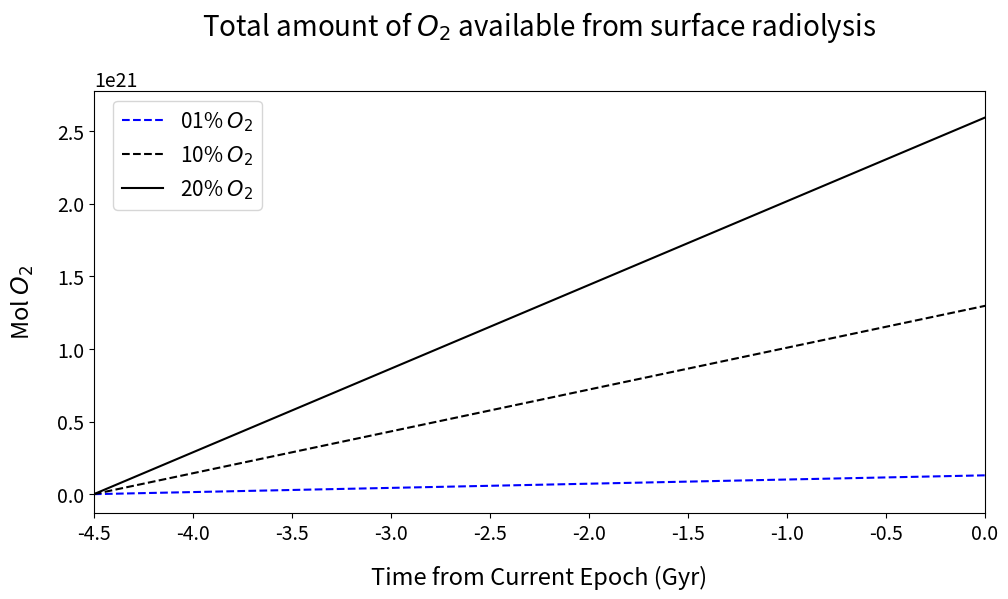
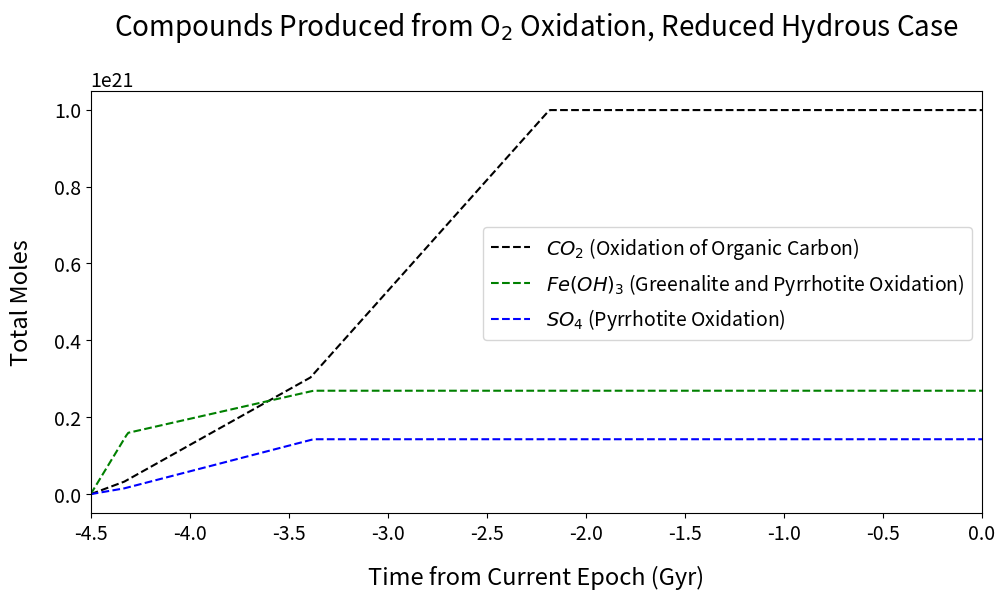
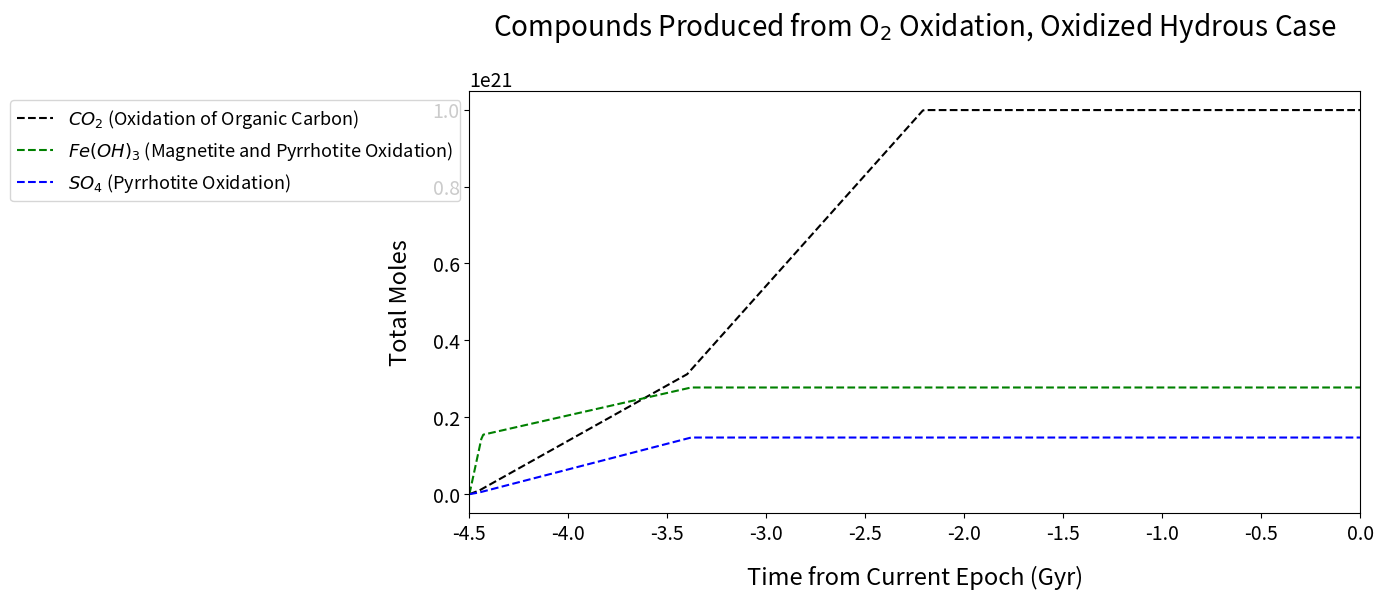

The matplotlib source for these figures, in order:
import numpy as np
import matplotlib.pyplot as plt
import scipy.integrate as integrate
plt.rcParams['axes.titlesize'] = 20  
plt.rcParams['axes.labelsize'] = 17  
plt.rcParams['xtick.labelsize'] = 14
plt.rcParams['ytick.labelsize'] = 14
plt.rcParams['axes.titlepad'] = 40 
plt.rcParams['axes.labelpad'] = 15 

### Gardening rate - consider everywhere except south pole ###

g_0 = 1.2 #micrometers/yr
t_0 = 1.7 * 10**5 #yrs

#calculate gardening depth 

###Use this for varying delivery period###
#t_d = np.arange(0.1, 600, 1) #Myr

##Calculate constraint from mass of ice in south pole divided by plume eruption rate##
#integrate to get vol of south pole - assume 60 deg south latitude
def func_R(x):
	return x**2
def func_phi(x):
	return np.sin(x)
def func_theta(x):
	return 1
R_int = integrate.quad(func_R, 237, 252)
phi_int = integrate.quad(func_phi, 0 , np.pi/3.0)
theta_int = integrate.quad(func_theta, 0, 2*np.pi)

V = R_int[0]*phi_int[0]*theta_int[0] #Volume of south polar ice in km^3

#Convert volume to mass
rho = 917 * 1000**3 #kg/km^3
M_SP = rho*V #kg

#divide by eruption rate and convert to years
r_erupt = 200.0 #kg/s
t_up = (M_SP/r_erupt)/(3600*24*365.0)


###Use this for fixed delivery period###
#t_d = 0.50  #Myr
t_d = t_up

d_g = (10**-6)*g_0*(t_d*10**6)*(1+((t_d*10**6)/t_0))**(-0.55) #meters
#print "Gardening depth on Enceladus = %e meters" %dg_enc

##Now calculate gardening volume rate##

#take south pole region to span 60 deg south latitude
#integrate to get surface area of south pole
R = 252 * 10**3 #m

def Afunc_phi(x):
	return np.sin(x)
def Afunc_theta(x):
	return 1
Aphi_int = integrate.quad(Afunc_phi, 0, np.pi/3.0)
Atheta_int = integrate.quad(Afunc_theta, 0, 2*np.pi)

A_SF = R**2 * Aphi_int[0] * Atheta_int[0]

#total surface area of enceladus
A = 4*np.pi*R**2

#total surface area of "old" surface
A_g =  A - A_SF

#gardening rate
r_g = (A_g*d_g/(t_d*10**6))* 9.2 * 10**5 #m^3/yr * g/m^3
#print "Gardening rate on Enceladus = %e g/yr" %r_g

#And delivery rate of O2
rO2_30 = (r_g / 18.0) * 0.30 #g/yr * mol/g * mol O2/H2O
rO2_20 = (r_g / 18.0) * 0.20 #g/yr * mol/g * mol O2/H2O
rO2_10 = (r_g / 18.0) * 0.10 #g/yr * mol/g * mol O2/H2O
rO2_01 = (r_g / 18.0) * 0.01 #g/yr * mol/g * mol O2/H2O
#print "Delivery rate of O2 from gardening = %e  mol/yr" %rO2_20



### Snowfall rate --consider steady-state system at south pole ###
r_SF = A_SF * (0.5 * 10**-3) * 5.2 * 10**5 #m^3/yr * g/m^3 = g/yr, 0.5 comes from article Hunter sent

#print "Snowfall rate on Enceladus = %e g/yr" %r_SF
###check on limit from H2 paper- source # 76 ###
#contact CDA instrument people on snowfall rate #

#18.01 g/mol, 0.2 mol O2/mol H2O
rO2_SF20 = (r_SF/18.0) * 0.2 #g/yr * mol_H2O /g * mol_O2/mol_H2O = mol_O2/yr
rO2_SF30 = (r_SF/18.0) * 0.3 #g/yr * mol_H2O /g * mol_O2/mol_H2O = mol_O2/yr
rO2_SF10 = (r_SF/18.0) * 0.1 #g/yr * mol_H2O /g * mol_O2/mol_H2O = mol_O2/yr
rO2_SF1 = (r_SF/18.0) * 0.01 #g/yr * mol_H2O /g * mol_O2/mol_H2O = mol_O2/yr
#print "Delivery rate of O2 from snowfall = %e  mol/yr" %rO2_SF


### Add for total delivery rate & integrate over enceladus lifetime ###
rO2_20 = rO2_20 + rO2_SF20
rO2_10 = rO2_10 + rO2_SF10
rO2_30 = rO2_30 + rO2_SF30
rO2_01 = rO2_01 + rO2_SF1
#print "Total delivery rate of O2 = %e mol/yr" %rO2


##For variable delivery period##
#O2_20 = rO2_20 * 4.5 * 10**9
#O2_10 = rO2_10 * 4.5 * 10**9
#O2_30 = rO2_30 * 4.5 * 10**9
#O2_01 = rO2_01 * 4.5 * 10**9
#print "Total amount of oxygen delivered to ocean over lifetime = %e moles" %O2

### Plot total amount of available O2 as a function of delivery period ###
#plt.figure(1)
#f, axs = plt.subplots(2,2,figsize=(15,8))
#plt.clf()
#plt.cla()

#01% O2
#sub1 = plt.subplot(2,2,1)
#plt.plot(t_d, O2_01, 'k-')
#plt.title ('1% $O_{2}$') 
#plt.xlim(0, 600)
#plt.ylim(1.296*10**20, 1.302*10**20)
#plt.setp(sub1.get_xticklabels(), visible=False)
#plt.ylabel('Mol $O_{2}$')
##Plot vertical line to indicate upper limit set by surface age
#plt.plot([50, 50], [1.2965*10**20, 1.301*10**20], 'k--')
#plt.text(55, 1.300*10**20, 'surface age = 50 Myr')
##Plot vertical line to indicate limit set by plume eruption rate 
#plt.plot([(t_up*10**-6), (t_up*10**-6)], [1.2965*10**20, 1.300*10**20], 'k--')
#plt.text(415, 1.2993*10**20, 'constraint from')
#plt.text(415, 1.299*10**20, 'plume eruption rate') 

#10% O2
#sub2 = plt.subplot(2,2,2)
#plt.plot(t_d, O2_10, 'k-')
#plt.title ('10% $O_{2}$') 
#plt.xlim(0, 600)
#plt.ylim(1.296*10**21, 1.302*10**21)
#plt.setp(sub2.get_xticklabels(), visible=False)
##Plot vertical line to indicate upper limit set by surface age
#plt.plot([50, 50], [1.2965*10**21, 1.301*10**21], 'k--')
#plt.text(55, 1.300*10**21, 'surface age = 50 Myr')
##Plot vertical line to indicate limit set by plume eruption rate 
#plt.plot([(t_up*10**-6), (t_up*10**-6)], [1.2965*10**21, 1.300*10**21], 'k--')
#plt.text(415, 1.2993*10**21, 'constraint from')
#plt.text(415, 1.299*10**21, 'plume eruption rate') 

#20% O2
#sub3 = plt.subplot(2,2,3)
#plt.plot(t_d, O2_20, 'k-')
#plt.title ('20% $O_{2}$') 
#plt.xlim(0, 600)
#plt.ylim(2.593*10**21, 2.603*10**21)
#plt.xlabel(r'Delivery Period $\tau_{d}$ (Myr)')
#plt.ylabel('Mol $O_{2}$')
#Plot vertical line to indicate upper limit set by surface age
#plt.plot([50, 50], [2.5925*10**21, 2.600*10**21], 'k--')
#plt.text(55, 1.300*10**21, 'surface age = 50 Myr')
#Plot vertical line to indicate limit set by plume eruption rate 
#plt.plot([(t_up*10**-6), (t_up*10**-6)], [1.2965*10**21, 1.300*10**21], 'k--')
#plt.text(415, 1.2993*10**21, 'constraint from')
#plt.text(415, 1.299*10**21, 'plume eruption rate') 

#30% O1
#sub4 = plt.subplot(2,2,4)
#plt.plot(t_d, O2_30, 'k-')
#plt.title ('30% $O_{2}$') 
#plt.xlim(0, 600)
#plt.ylim(3.890*10**21, 3.901*10**21)
#plt.xlabel(r'Delivery Period $\tau_{d}$ (Myr)')

#plt.suptitle("Total amount of $O_{2}$ available from surface radiolysis after 4.5 Gyr")

#plt.legend(bbox_to_anchor=(1.25,1))
#plt.subplots_adjust(left=0.1, right=0.80, top=0.9, bottom=0.1)

#plt.savefig('TotalO2_SurfaceRad_tau.png')


### Plot total O2 production by surface radiolysis with fixed tau_d ###
t_plot = np.arange(-4.5, 0.1, 0.01)
t = np.arange(0, 4.6, 0.01) * 10**9
O2_20 = rO2_20 * t
O2_10 = rO2_10 * t
O2_01 = rO2_01 * t
O2_30 = rO2_30 * t

fig2 = plt.figure(2)
fig2.set_figheight(6.5)
fig2.set_figwidth(11)
plt.clf()
plt.plot(t_plot, O2_01, 'b--', label = '01% $O_{2}$')
plt.plot(t_plot, O2_10, 'k--', label = '10% $O_{2}$')
plt.plot(t_plot, O2_20, 'k-', label = '20% $O_{2}$')
#plt.plot(t_plot, O2_30, 'b--', label = '30% $O_{2}$')
plt.xlabel('Time from Current Epoch (Gyr)')
plt.ylabel('Mol $O_{2}$')
plt.xlim(-4.5, 0)
plt.title(r"Total amount of $O_{2}$ available from surface radiolysis") #$\tau_d$ = %d Myr" %(t_up*10**-6)
plt.legend(bbox_to_anchor=(0.2,1), prop={'size': 15})
plt.subplots_adjust(left=0.12, right=0.93, top=0.8, bottom=0.15)
#plt.show()
plt.savefig('TotalO2_SurfaceRad_time.png')


### Now add in subsurface radiolysis, assume 2H20 = 2H2 + O2 ###

#After 4.5 Gyr
H2 = 1.9 * 10**18
O2_sub = 0.5*H2

#O2_tot01 = O2_01 + O2_sub
#O2_tot10 = O2_10 + O2_sub
#O2_tot20 = O2_20 + O2_sub
#O2_tot30 = O2_30 + O2_sub


###Plot total O2 production as a function of delivery period after 4.5 Gyr###
#plt.figure(3, figsize = (13, 6))
#plt.clf()
#plt.cla()
#f, axs = plt.subplots(2,2,figsize=(15,8))

#01% O2
#sub1 = plt.subplot(2,2,1)
#plt.plot(t_d, O2_tot01, 'k-')
#plt.title ('1% $O_{2}$') 
#plt.xlim(0, 600)
#plt.ylim(1.305*10**20, 1.315*10**20)
#plt.setp(sub1.get_xticklabels(), visible=False)
#plt.ylabel('Mol $O_{2}$')
#Plot vertical line to indicate upper limit set by surface age
#plt.plot([50, 50], [1.2965*10**20, 1.301*10**20], 'k--')
#plt.text(55, 1.300*10**20, 'surface age = 50 Myr')
#Plot vertical line to indicate limit set by plume eruption rate 
#plt.plot([(t_up*10**-6), (t_up*10**-6)], [1.2965*10**20, 1.300*10**20], 'k--')
#plt.text(415, 1.2993*10**20, 'constraint from')
#plt.text(415, 1.299*10**20, 'plume eruption rate') 

#10% O2
#sub2 = plt.subplot(2,2,2)
#plt.plot(t_d, O2_tot10, 'k-',)
#plt.title ('10% $O_{2}$') 
#plt.xlim(0, 600)
#plt.ylim(1.296*10**21, 1.302*10**21)
#plt.setp(sub2.get_xticklabels(), visible=False)
#Plot vertical line to indicate upper limit set by surface age
#plt.plot([50, 50], [1.2965*10**21, 1.301*10**21], 'k--')
#plt.text(55, 1.300*10**21, 'surface age = 50 Myr')
#Plot vertical line to indicate limit set by plume eruption rate 
#plt.plot([(t_up*10**-6), (t_up*10**-6)], [1.2965*10**21, 1.300*10**21], 'k--')
#plt.text(415, 1.2993*10**21, 'constraint from')
#plt.text(415, 1.299*10**21, 'plume eruption rate') 

#20% O2
#sub3 = plt.subplot(2,2,3)
#plt.plot(t_d, O2_tot20, 'k-')
#plt.title ('20% $O_{2}$') 
#plt.xlim(0, 600)
#plt.ylim(2.593*10**21, 2.603*10**21)
#plt.xlabel(r'Delivery Period $\tau_{d}$ (Myr)')
#plt.ylabel('Mol $O_{2}$')
#Plot vertical line to indicate upper limit set by surface age
#plt.plot([50, 50], [2.5925*10**21, 2.600*10**21], 'k--')
#plt.text(55, 1.300*10**21, 'surface age = 50 Myr')
#Plot vertical line to indicate limit set by plume eruption rate 
#plt.plot([(t_up*10**-6), (t_up*10**-6)], [1.2965*10**21, 1.300*10**21], 'k--')
#plt.text(415, 1.2993*10**21, 'constraint from')
#plt.text(415, 1.299*10**21, 'plume eruption rate') 

#30% O1
#sub4 = plt.subplot(2,2,4)
#plt.plot(t_d, O2_tot30, 'k-')
#plt.title ('30% $O_{2}$') 
#plt.xlim(0, 600)
#plt.ylim(3.890*10**21, 3.901*10**21)
#plt.xlabel(r'Delivery Period $\tau_{d}$ (Myr)')

#plt.suptitle("Total amount of $O_{2}$ available from surface & subsurface radiolysis after 4.5 Gyr")

#plt.legend(bbox_to_anchor=(1.25,1))
#plt.subplots_adjust(left=0.1, right=0.80, top=0.9, bottom=0.1)
#Plot vertical line to indicate upper limit set by surface age
#plt.savefig('TotalO2_tau.png')



###Oxygen Sinks###

#Start by calculating upper limits


##Once one reaction consumes all of the reactant, remaining O2 gets divided up into the next two, and then into just CO2
#C + O2 = CO2
#Greenalite: 4Fe3Si2O5(OH)4 + 10H2O + 3O2 = 12Fe(OH)3 + 8SiO2 
#Pyrrhotite: Fe(0.875)S  2.313 H2O + 2.156 O2 = 0.875 Fe(OH)3 + SO4 + 2H+
#Magnetite: 4Fe3O4  + 18H2O + O2 = 12Fe(OH)3

M_rock = 6 * 10**22 #g

##Organic Carbon##
M_C = 0.2*M_rock #try it for 2% & 20% , section 4.2.1 of H2 paper
mol_C = 12.011
C = M_C/mol_C
CO2_up = C

##Reduced Hydrous Case##
M_Gr = 0.2975 * M_rock #mass
mol_Gr = 3*55.845 + 2*28.086 + 9*16.0 + 4*1.008
Gr = M_Gr/mol_Gr
FeOH3Gr_up = 3*Gr 

M_PyR = 0.1927 * M_rock
mol_PyR = 0.875*55.845 + 32.065
PyR = M_PyR/mol_PyR
SO4R_up = 1*PyR
FeOH3PyR_up = 0.875*PyR

##Oxidized Hydrous Case##
M_Mag = 0.1911 * M_rock
mol_Mag = 3*55.845 + 16*4
Mag = M_Mag/mol_Mag
FeOH3Mag_up = 3*Mag

M_PyO = 0.1987 * M_rock
mol_PyO = 0.875*55.845 + 32.065
PyO = M_PyO/mol_PyO
SO4O_up = 1*PyO
FeOH3PyO_up = 0.875*PyO

#Production plots over time
N = len(t)
t_step = 0.01*10**9
#Amount of oxygen produced during each timestep
O2_step = rO2_20 * t_step
 
###Reduced Hydrous Case###

##Greenalite oxidation: 4Fe3Si2O5(OH)4 + 10H2O + 3O2 = 12Fe(OH)3 + 8SiO2 ##

#amount of O2 required to react with all greenalite:
O2req_Gr = (3.0/4.0)*Gr # if 1/3 of the O2 produced is less than this, O2 is the limiting reagent

#Fe(OH)3 from greenalite oxidation
FeOH3Gr = np.zeros(N)
O2tot_Gr = np.zeros(N)

for i in range (0,N):
	if i == 0:
		O2tot_Gr[i] = 0.0
	else:
		O2tot_Gr[i] = (O2_step/3.0) + O2tot_Gr[i-1]
	if O2tot_Gr[i] < O2req_Gr: #then oxygen is the limiting reagent
		FeOH3Gr_val = 4.0 * O2tot_Gr[i]
	else: #then greenalite is the limiting reagent
		FeOH3Gr_val = FeOH3Gr_up
	FeOH3Gr[i] = FeOH3Gr_val

#Figure out when this reaction ends (Greenalite is used up first)
endrxn1 = ((np.where(O2tot_Gr > O2req_Gr))[0])[0] #check on this


##Pyrrhotite oxidation: Fe(0.875)S  2.313 H2O + 2.156 O2 = 0.875 Fe(OH)3 + SO4 + 2H+##
#amount of O2 required to react with all pyrrhotite
O2req_PyR = 2.156*PyR # if 1/3 of the O2 produced is less than this, O2 is the limiting reagent

#Fe(OH)3 & SO4 from pyrrhotite oxidation
FeOH3PyR = np.zeros(N)
SO4R = np.zeros(N)

#Step 1 - Greenalite oxidation is still occurring 
O2tot_PyR = np.zeros(N)

for i in range (0,(endrxn1-1)):
	if i == 0:
		O2tot_PyR[i] = 0.0
	else:
		O2tot_PyR[i] = (O2_step/3.0) + O2tot_PyR[i-1]
	if O2tot_PyR[i] < O2req_PyR: #then oxygen is the limiting reagent
		FeOH3PyR_val = (0.875/2.156)*O2tot_PyR[i]
		SO4_val = (1.0/2.156)*O2tot_PyR[i]
	else: #then pyrrhotite is the limiting reagent
		FeOH3PyR_val = FeOH3PyR_up
		SO4_val = SO4R_up
	FeOH3PyR[i] = FeOH3PyR_val
	SO4R[i] = SO4_val

#Step 2 - greenalite oxidation ended
for i in range ((endrxn1-1),N):
	O2tot_PyR[i] = (O2_step/2.0) + O2tot_PyR[i-1]
	if O2tot_PyR[i] < O2req_PyR: #then oxygen is the limiting reagent
		FeOH3PyR_val = (0.875/2.156)*O2tot_PyR[i]
		SO4_val = (1.0/2.156)*O2tot_PyR[i]
	else: #then pyrrhotite is the limiting reagent
		FeOH3PyR_val = FeOH3PyR_up
		SO4_val = SO4R_up
	FeOH3PyR[i] = FeOH3PyR_val
	SO4R[i] = SO4_val


#Figure out when second reaction ends (Pyrrhotite oxidation ends)
endrxn2 = ((np.where(O2tot_PyR > O2req_PyR))[0])[0] #check on this

	
#CO2
N = len(t)
CO2 = np.zeros(N)
O2req_C = C
O2tot_C = np.zeros(N)



#Step 1 - Greenalite oxidation is still occurring 

#Calculate available O2
for i in range (0,(endrxn1-1)):
	if i == 0:
		O2tot_C[i] = 0.0
	else:
		O2tot_C[i] = (O2_step/3.0) + O2tot_C[i-1]
	if O2tot_C[i] < C: #then oxygen is the limiting reagent
		CO2_val = O2tot_C[i]
	else: #then carbon is the limiting reagent
		CO2_val = CO2_up
	CO2[i] = CO2_val

#Step 2 - greenalite oxidation ended
for i in range ((endrxn1-1),(endrxn2-1)):
	O2tot_C[i] = (O2_step/2.0) + O2tot_C[i-1]
	if O2tot_C[i] < C: #then oxygen is the limiting reagent
		CO2_val = O2tot_C[i]
	else: #then carbon is the limiting reagent
		CO2_val = CO2_up
	CO2[i] = CO2_val

#Step 3 - pyrrhotite oxidation ended	
for i in range ((endrxn2-1), N):
	O2tot_C[i] = O2_step + O2tot_C[i-1]
	if O2tot_C[i] < C: #then oxygen is the limiting reagent
		CO2_val = O2tot_C[i]
	else: #then carbon is the limiting reagent
		CO2_val = CO2_up
	CO2[i] = CO2_val
	
#Add FeOH3 from both reactions for total
FeOH3R = FeOH3Gr + FeOH3PyR

fig4 = plt.figure(4)
fig4.set_figheight(6.5)
fig4.set_figwidth(11)
plt.clf()
plt.plot(t_plot, CO2, 'k--', label = '$CO_{2}$ (Oxidation of Organic Carbon)')
#plt.text(-1.5, 0.9*10**21, r'$C + O_{2} \rightarrow CO_{2}$', fontsize = 12)
plt.plot(t_plot, FeOH3R, 'g--', label = '$Fe(OH)_{3}$ (Greenalite and Pyrrhotite Oxidation)')
#plt.text(-3.0, 0.35*10**21, r'$4Fe_{3}Si_{2}O_{5}(OH)_{4} + 10H_{2}O + 3O_{2} \rightarrow 12Fe(OH)_{3} + 8SiO_{2}$',  fontsize = 12, color = 'g')
plt.plot(t_plot, SO4R, 'b--', label = '$SO_{4}$ (Pyrrhotite Oxidation)')
#plt.text(-3.1, 0.075*10**21, r'$Fe_{0.875}S + 2.313H_{2}O + 2.156O_{2} \rightarrow 0.875Fe(OH)_{3} + SO_{4} + 2H^{+}$', fontsize = 12, color = 'b')
#Plot vertical lines to mark end of reactions - arrows?
#plt.plot([t_plot[endrxn1-1], t_plot[endrxn1-1]], [-0.05*10**21, 0.8*10**21], 'k:')
#plt.plot([t_plot[endrxn2-1], t_plot[endrxn2-1]], [0.05*10**21, 0.9*10**21], 'k:')
plt.xlabel('Time from Current Epoch (Gyr)')
plt.ylabel('Total Moles')
plt.xlim(-4.5, 0)
plt.title(r"Compounds Produced from O$_{2}$ Oxidation, Reduced Hydrous Case")
plt.legend(bbox_to_anchor=(1.0,0.7), prop={'size': 14})
plt.subplots_adjust(left=0.12, right=0.93, top=0.8, bottom=0.15)
#plt.savefig('Geochem_Reduced.png')

##Oxidized Hydrous Case##

##Magnetite Oxidation: 4Fe3O4  + 18H2O + O2 = 12Fe(OH)3##

#Amount of O2 required to react with all magnetite
O2req_mag = (1.0/4.0)*Mag
O2tot_mag = np.zeros(N)

#FeOH3 from magnetite oxidation
FeOH3mag = np.zeros(N)

for i in range (0,N):
	if i == 0:
		O2tot_mag[i] = 0.0
	else:
		O2tot_mag[i] = (O2_step/3.0) + O2tot_mag[i-1]
	if O2tot_mag[i] < O2req_mag: #then oxygen is the limiting reagent
		FeOH3mag_val = 12.0 * O2tot_mag[i]
	else: #then magnetite is the limiting reagent
		FeOH3mag_val = FeOH3Mag_up
	FeOH3mag[i] = FeOH3mag_val

endrxn1_O = ((np.where(O2tot_mag > O2req_mag))[0])[0] #check on this

##Pyrrhotite oxidation: Fe(0.875)S  2.313 H2O + 2.156 O2 = 0.875 Fe(OH)3 + SO4 + 2H+##

#amount of O2 required to react with all pyrrhotite
O2req_PyO = 2.156*PyO # if 1/3 of the O2 produced is less than this, O2 is the limiting reagent
O2tot_PyO = np.zeros(N)

#Fe(OH)3 & SO4 from pyrrhotite oxidation
FeOH3PyO = np.zeros(N)
SO4O = np.zeros(N)

#Step 1 - Magnetite oxidation is still occurring 
O2tot_PyR = np.zeros(N)

for i in range (0,(endrxn1_O-1)):
	if i == 0:
		O2tot_PyO[i] = 0.0
	else:
		O2tot_PyO[i] = (O2_step/3.0) + O2tot_PyO[i-1]
	if O2tot_PyO[i] < O2req_PyO: #then oxygen is the limiting reagent
		FeOH3PyO_val = (0.875/2.156)*O2tot_PyO[i]
		SO4_val = (1.0/2.156)*O2tot_PyO[i]
	else: #then pyrrhotite is the limiting reagent
		FeOH3PyO_val = FeOH3PyO_up
		SO4_val = SO4O_up
	FeOH3PyO[i] = FeOH3PyO_val
	SO4O[i] = SO4_val

#Step 2 - magnetite oxidation ended
for i in range ((endrxn1_O-1),N):
	O2tot_PyO[i] = (O2_step/2.0) + O2tot_PyO[i-1]
	if O2tot_PyO[i] < O2req_PyO: #then oxygen is the limiting reagent
		FeOH3PyO_val = (0.875/2.156)*O2tot_PyO[i]
		SO4_val = (1.0/2.156)*O2tot_PyO[i]
	else: #then pyrrhotite is the limiting reagent
		FeOH3PyO_val = FeOH3PyO_up
		SO4_val = SO4O_up
	FeOH3PyO[i] = FeOH3PyO_val
	SO4O[i] = SO4_val


#Figure out when second reaction ends (Pyrrhotite oxidation ends)
endrxn2_O = ((np.where(O2tot_PyO > O2req_PyO))[0])[0] #check on this


#CO2
CO2_O = np.zeros(N)
O2req_CO = C
O2tot_CO = np.zeros(N)


#Step 1 - Magnetite oxidation is still occurring 

#Calculate available O2
for i in range (0,(endrxn1_O-1)):
	if i == 0:
		O2tot_CO[i] = 0.0
	else:
		O2tot_CO[i] = (O2_step/3.0) + O2tot_CO[i-1]
	if O2tot_CO[i] < C: #then oxygen is the limiting reagent
		CO2_val = O2tot_CO[i]
	else: #then carbon is the limiting reagent
		CO2_val = CO2_up
	CO2_O[i] = CO2_val

#Step 2 - magnetite oxidation ended
for i in range ((endrxn1_O-1),(endrxn2_O-1)):
	O2tot_CO[i] = (O2_step/2.0) + O2tot_CO[i-1]
	if O2tot_CO[i] < C: #then oxygen is the limiting reagent
		CO2_val = O2tot_CO[i]
	else: #then carbon is the limiting reagent
		CO2_val = CO2_up
	CO2_O[i] = CO2_val

#Step 3 - pyrrhotite oxidation ended	
for i in range ((endrxn2_O-1), N):
	O2tot_CO[i] = O2_step + O2tot_CO[i-1]
	if O2tot_CO[i] < C: #then oxygen is the limiting reagent
		CO2_val = O2tot_CO[i]
	else: #then carbon is the limiting reagent
		CO2_val = CO2_up
	CO2_O[i] = CO2_val

#Add FeOH3 from both reactions for total
FeOH3O = FeOH3mag + FeOH3PyO

#Plot reactions for oxidized case
fig5 = plt.figure(5)
fig5.set_figheight(6.5)
fig5.set_figwidth(11)
plt.clf()
plt.plot(t_plot, CO2_O, 'k--', label = '$CO_{2}$ (Oxidation of Organic Carbon)')
#plt.text(-1.5, 0.9*10**21, r'$C + O_{2} \rightarrow CO_{2}$', fontsize = 12)
plt.plot(t_plot, FeOH3O, 'g--', label = '$Fe(OH)_{3}$ (Magnetite and Pyrrhotite Oxidation)')
#plt.text(-3.0, 0.35*10**21, r'$4Fe_{3}Si_{2}O_{5}(OH)_{4} + 10H_{2}O + 3O_{2} \rightarrow 12Fe(OH)_{3} + 8SiO_{2}$',  fontsize = 12, color = 'g')
plt.plot(t_plot, SO4O, 'b--', label = '$SO_{4}$ (Pyrrhotite Oxidation)')
plt.xlabel('Time from Current Epoch (Gyr)')
plt.ylabel('Total Moles')
plt.xlim(-4.5, 0)
plt.title(r"Compounds Produced from O$_{2}$ Oxidation, Oxidized Hydrous Case")
plt.legend(bbox_to_anchor=(0.0,1.0), prop={'size': 13})
plt.subplots_adjust(left=0.12, right=0.93, top=0.8, bottom=0.15)
plt.savefig('Geochem_Oxidized.png')



###Now Plot Concentrations###

#Reduced Hydrous Case#
fig4 = plt.figure(4)
fig4.set_figheight(6.5)
fig4.set_figwidth(11)
plt.clf()
plt.plot(t_plot, CO2, 'k--', label = '$CO_{2}$ (Oxidation of Organic Carbon)')
#plt.text(-1.5, 0.9*10**21, r'$C + O_{2} \rightarrow CO_{2}$', fontsize = 12)
plt.plot(t_plot, FeOH3R, 'g--', label = '$Fe(OH)_{3}$ (Greenalite and Pyrrhotite Oxidation)')
#plt.text(-3.0, 0.35*10**21, r'$4Fe_{3}Si_{2}O_{5}(OH)_{4} + 10H_{2}O + 3O_{2} \rightarrow 12Fe(OH)_{3} + 8SiO_{2}$',  fontsize = 12, color = 'g')
plt.plot(t_plot, SO4R, 'b--', label = '$SO_{4}$ (Pyrrhotite Oxidation)')
#plt.text(-3.1, 0.075*10**21, r'$Fe_{0.875}S + 2.313H_{2}O + 2.156O_{2} \rightarrow 0.875Fe(OH)_{3} + SO_{4} + 2H^{+}$', fontsize = 12, color = 'b')
#Plot vertical lines to mark end of reactions - arrows?
#plt.plot([t_plot[endrxn1-1], t_plot[endrxn1-1]], [-0.05*10**21, 0.8*10**21], 'k:')
#plt.plot([t_plot[endrxn2-1], t_plot[endrxn2-1]], [0.05*10**21, 0.9*10**21], 'k:')
plt.xlabel('Time from Current Epoch (Gyr)')
plt.ylabel('Total Moles')
plt.xlim(-4.5, 0)
plt.title(r"Compounds Produced from O$_{2}$ Oxidation, Reduced Hydrous Case")
plt.legend(bbox_to_anchor=(1.0,0.7), prop={'size': 14})
plt.subplots_adjust(left=0.12, right=0.93, top=0.8, bottom=0.15)
#plt.savefig('Geochem_Reduced.png')

